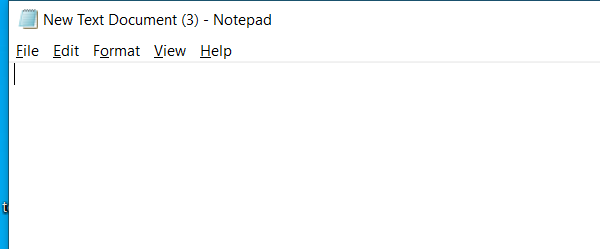
Task: This workflow gets the current time in Bucharest and displays it in the output panel
Workflow: Sequence - Practice 1 - Input Actions & Methods - Input data into Notepad

Step 1: Open Application 'notepad.exe New' on the element in window '* - Notepad' (notepad.exe)

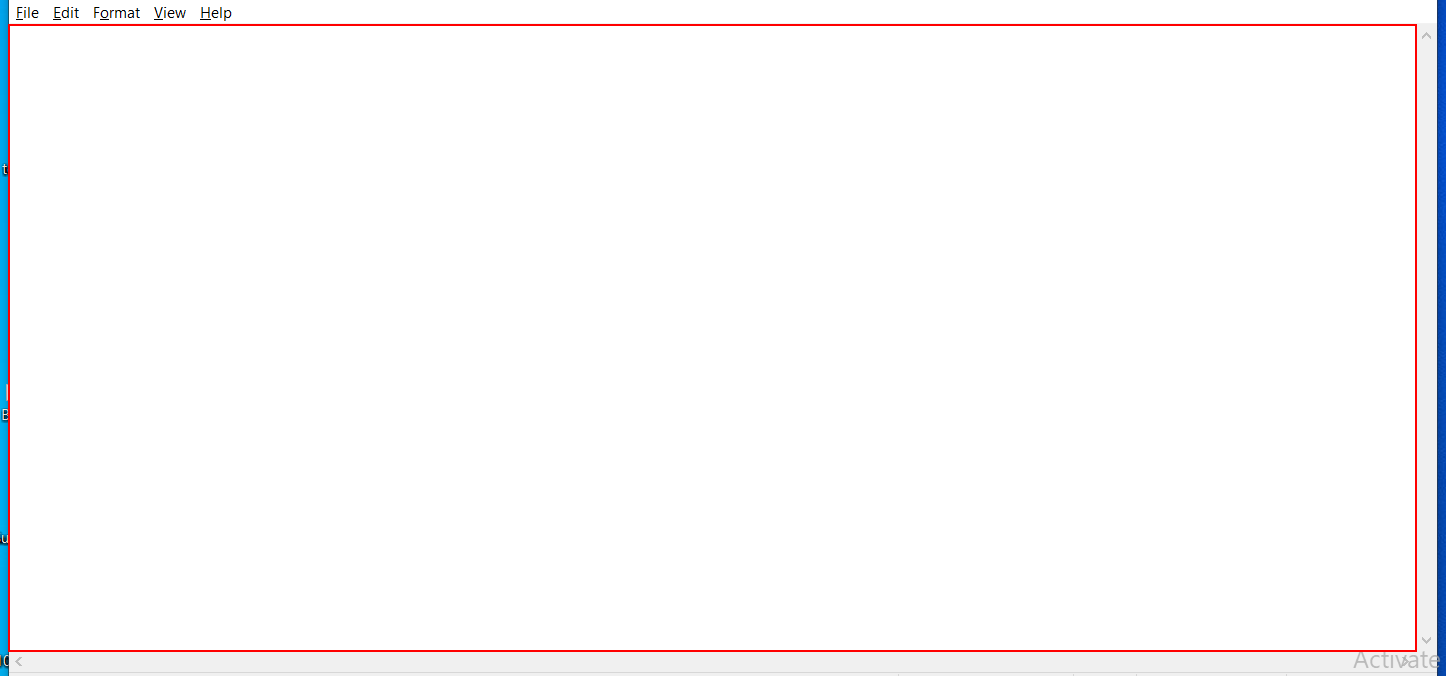
Step 2: type [inputTxt] into the editable text 'Text Editor'

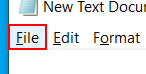
Step 3: click on the menu item 'File'

Step 4: click on 'menu item' (notepad.exe) (no picture)

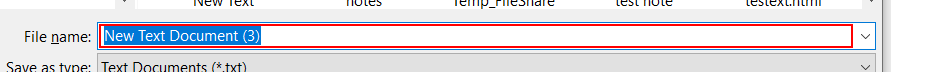
Step 5: type [fileName] in window 'Save As' (notepad.exe)

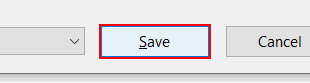
Step 6: click in window 'Save As' (notepad.exe)

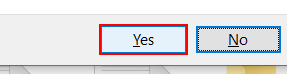
Step 7: find the button 'Yes' in window 'Confirm Save As' (notepad.exe)

Step 8 [then]: click on the button 'Yes' in window 'Confirm Save As' (notepad.exe) (same screen as step 7)

Step 9: Close Application 'editable text' on the editable text 'Text Editor' (same screen as step 2)